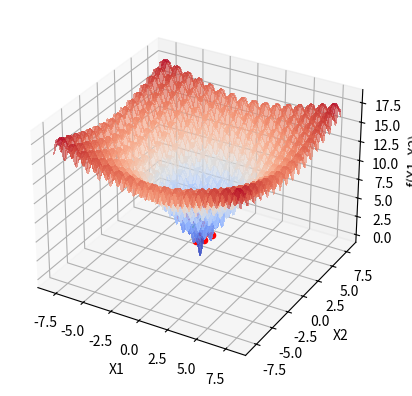

The matplotlib source for this figure:
import numpy as np
import matplotlib
import matplotlib.pyplot as plt
from matplotlib import cm

def perturb(x,e):
    x1, x2 = x
    x1_new = np.clip(np.random.uniform(low=x1 - e, high=x1 + e), -8, 8)
    x2_new = np.clip(np.random.uniform(low=x2 - e, high=x2 + e), -8, 8)
    return (x1_new, x2_new)

def f(x1, x2):
    return -20 * np.exp(-0.2 * np.sqrt(0.5 * (x1**2 + x2**2))) - np.exp(0.5 * (np.cos(2 * np.pi * x1) + np.cos(2 * np.pi * x2))) + 20 + np.e

x1_axis = np.linspace(-8, 8, 200)
x2_axis = np.linspace(-8, 8, 200)
X1, X2 = np.meshgrid(x1_axis, x2_axis)
Z = f(X1, X2)

x_opt = (
    np.random.uniform(low=-8, high=8),
    np.random.uniform(low=-8, high=8)
)
f_opt = f(*x_opt)

e = 1.0
max_iteracoes = 1000
max_vizinhos = 20
melhoria = True
i = 0
valores = [f_opt]

fig = plt.figure()
ax = fig.add_subplot(111, projection='3d')

ax.plot_surface(X1, X2, Z, cmap=cm.coolwarm, alpha=0.6, linewidth=1, antialiased=False)
ax.set_xlabel('X1')
ax.set_ylabel('X2')
ax.set_zlabel('f(X1, X2)')

while i < max_iteracoes and melhoria:
    melhoria = False
    for j in range(max_vizinhos):
        x_cand = perturb(x_opt, e)
        f_cand = f(*x_cand)
        if f_cand < f_opt:
            x_opt = x_cand
            f_opt = f_cand
            valores.append(f_opt)
            ax.scatter(x_opt[0], x_opt[1], f_cand, color='r', marker='o')
            melhoria = True
            break
    i += 1

print(f"Ponto encontrado: [{x_opt[0], x_opt[1]}]")

ax.scatter(x_opt[0], x_opt[1], f_cand, color='g', marker='x', s=100, label='Ponto Ótimo')
plt.show()